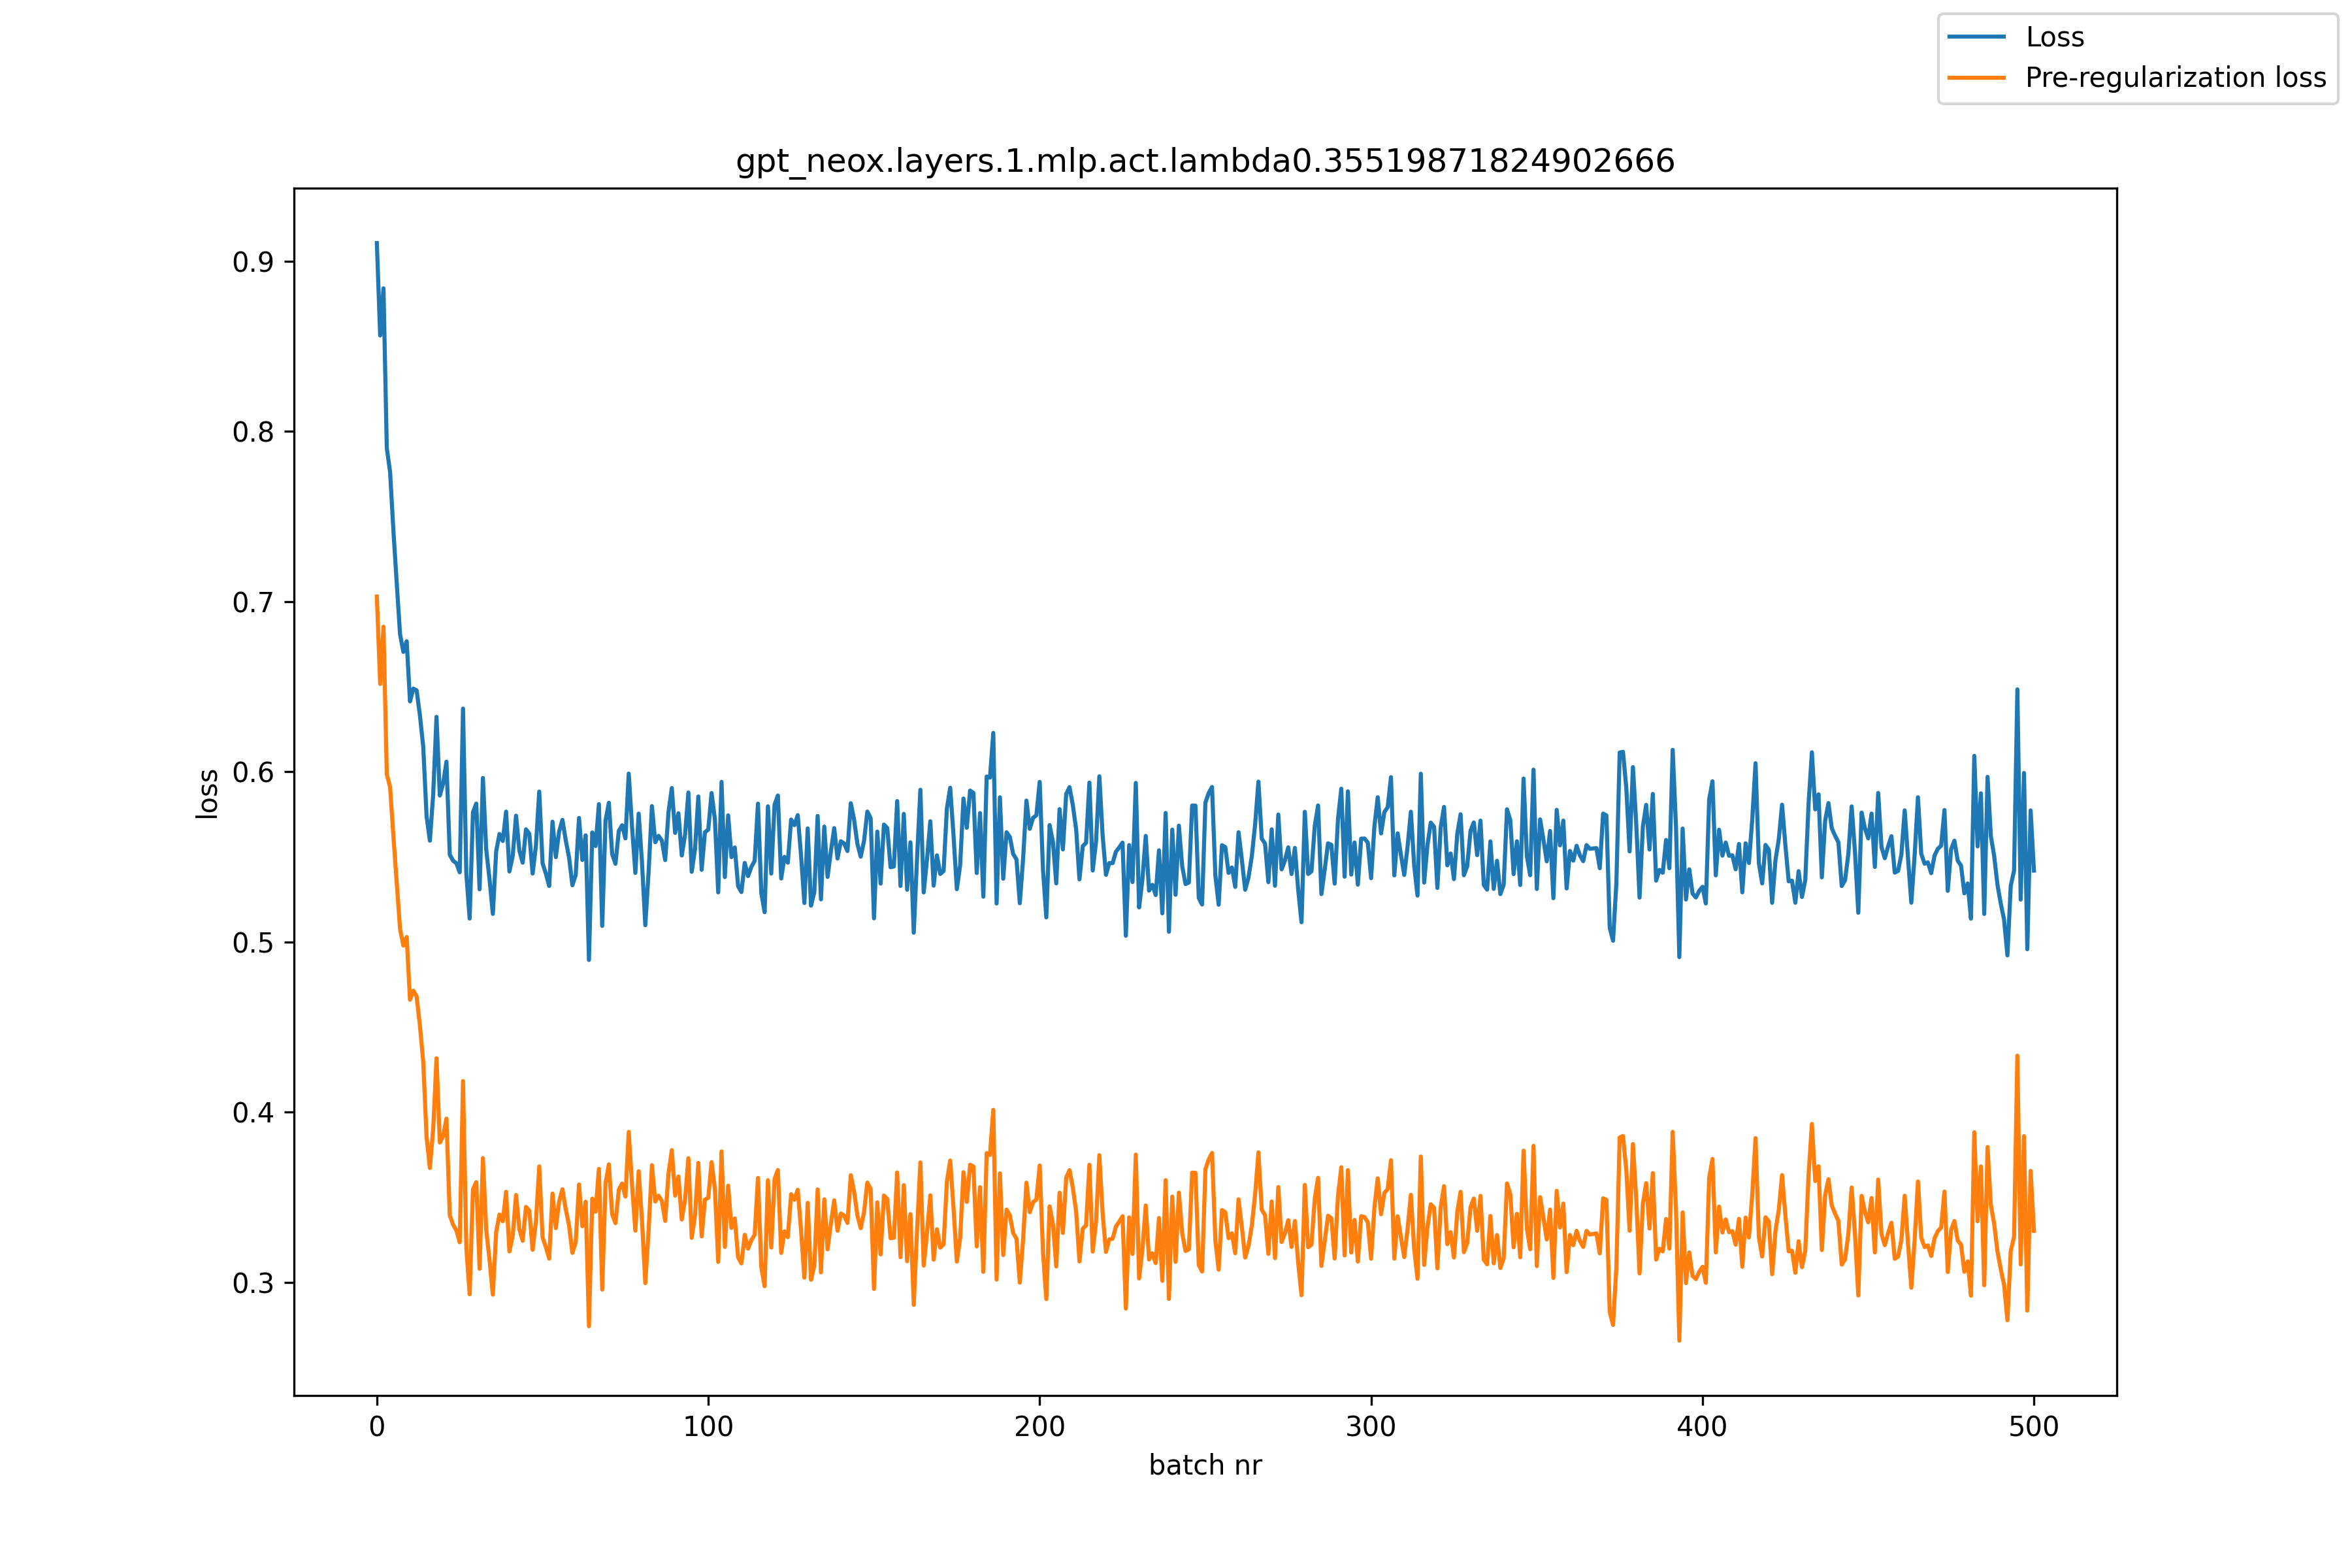

Data behind this chart, as committed beside it:
, loss, pre_reg_loss
0, 0.9106, 0.7029
1, 0.8563, 0.6516
2, 0.884, 0.6852
3, 0.7902, 0.5986
4, 0.776, 0.591
5, 0.7414, 0.5619
6, 0.7108, 0.535
7, 0.6808, 0.5076
8, 0.6704, 0.4979
9, 0.6767, 0.503
10, 0.6414, 0.4661
11, 0.6489, 0.4714
12, 0.6478, 0.468
13, 0.6331, 0.4507
14, 0.6147, 0.4295
15, 0.574, 0.3856
16, 0.5595, 0.3672
17, 0.5867, 0.3902
18, 0.6323, 0.4317
19, 0.586, 0.3822
20, 0.593, 0.386
21, 0.6059, 0.3962
22, 0.5513, 0.3395
23, 0.5478, 0.3339
24, 0.5462, 0.3306
25, 0.5409, 0.3236
26, 0.6371, 0.4183
27, 0.5401, 0.3202
28, 0.5138, 0.293
29, 0.5762, 0.3546
30, 0.5813, 0.3589
31, 0.531, 0.308
32, 0.5964, 0.373
33, 0.5543, 0.3308
34, 0.5368, 0.3132
35, 0.5165, 0.2928
36, 0.5532, 0.3296
37, 0.5634, 0.3399
38, 0.5593, 0.3359
39, 0.5766, 0.3532
40, 0.5414, 0.3182
41, 0.5506, 0.3275
42, 0.5742, 0.3514
43, 0.5537, 0.3312
44, 0.5466, 0.3244
45, 0.5662, 0.3444
46, 0.5636, 0.3421
47, 0.5402, 0.3191
48, 0.5565, 0.3358
49, 0.5884, 0.3681
50, 0.5463, 0.3265
51, 0.5401, 0.3207
52, 0.5329, 0.314
53, 0.5707, 0.3522
54, 0.5499, 0.3319
55, 0.565, 0.3475
56, 0.5718, 0.3547
57, 0.5597, 0.343
58, 0.5497, 0.3333
59, 0.5333, 0.3173
... 441 more rows
